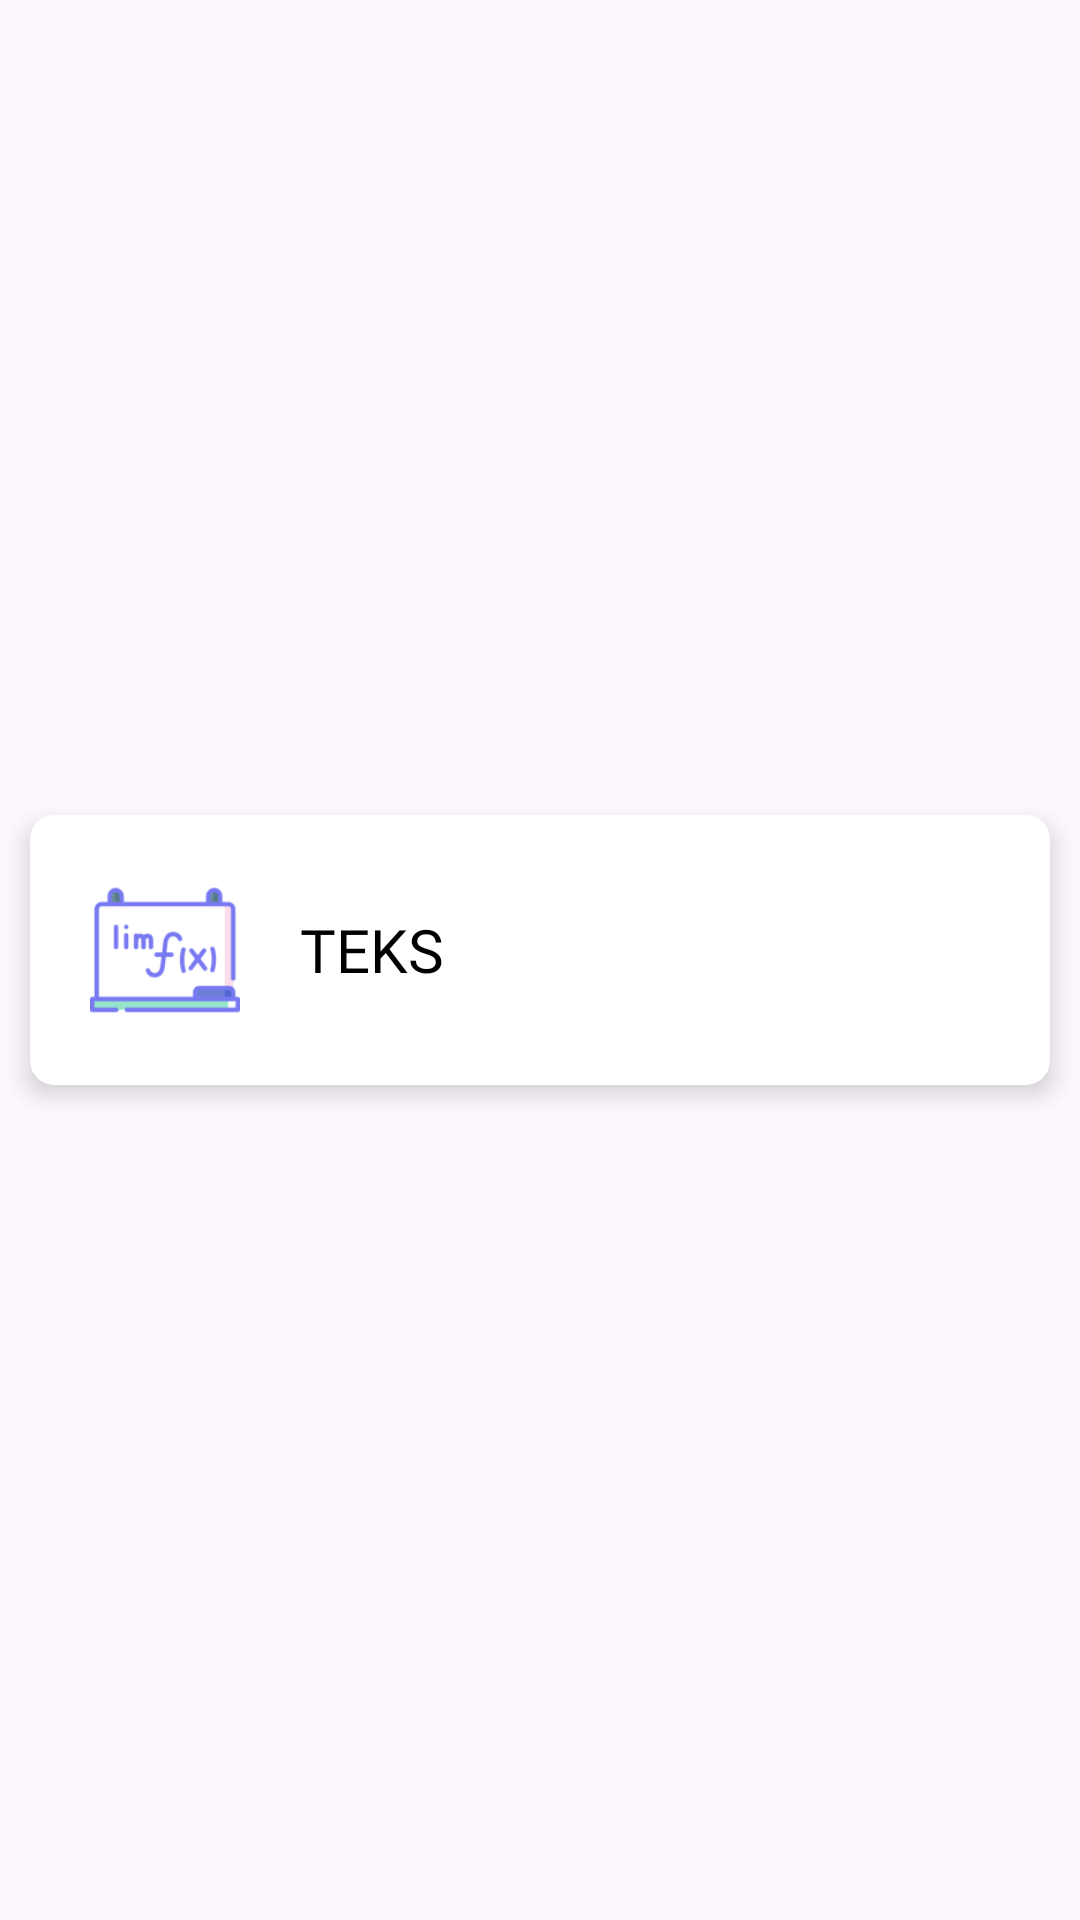

Android layout source for this screen:
<!-- AndroidManifest.xml: application theme Theme.Akhir -->
<!-- res/layout/card_materi.xml -->
<?xml version="1.0" encoding="utf-8"?>
<androidx.constraintlayout.widget.ConstraintLayout xmlns:android="http://schemas.android.com/apk/res/android"
    xmlns:app="http://schemas.android.com/apk/res-auto"
    xmlns:tools="http://schemas.android.com/tools"
    android:layout_width="match_parent"
    android:layout_height="wrap_content"
    >

    <androidx.cardview.widget.CardView
        android:id="@+id/materi_card"
        app:cardElevation="5dp"
        app:cardCornerRadius="8dp"
        android:layout_width="match_parent"
        android:layout_height="wrap_content"
        android:background="@color/white"
        android:layout_marginStart="10dp"
        android:layout_marginTop="5dp"
        android:layout_marginEnd="10dp"
        android:layout_marginBottom="12dp"
        app:layout_constraintBottom_toBottomOf="parent"
        app:layout_constraintEnd_toEndOf="parent"
        app:layout_constraintStart_toStartOf="parent"
        app:layout_constraintTop_toTopOf="parent">

        <LinearLayout
            android:layout_width="match_parent"
            android:layout_height="wrap_content"
            android:padding="20dp">
            <ImageView
                android:id="@+id/materi_img"
                android:layout_width="50dp"
                android:layout_height="50dp"
                android:layout_gravity="center"
                app:srcCompat="@drawable/limit" />
            <TextView
                android:id="@+id/MAtery"
                android:layout_width="wrap_content"
                android:layout_height="match_parent"
                android:text="TEKS"
                android:gravity="center"
                android:layout_marginLeft="20dp"
                android:textColor="@color/black"
                android:fontFamily="@font/bld"
                android:textSize="20dp"/>
        </LinearLayout>
    </androidx.cardview.widget.CardView>
</androidx.constraintlayout.widget.ConstraintLayout>
<!-- resources referenced by this layout -->
<resources>
  <color name="black">#FF000000</color>
  <color name="white">#FFFFFFFF</color>
  <!-- drawable limit: png bitmap (drawable, 5079 bytes) -->
  <style name="Theme.Akhir" parent="Base.Theme.Akhir" />
  <style name="Base.Theme.Akhir" parent="Theme.Material3.DayNight.NoActionBar">
          
          
          
          <item name="colorPrimary">#B2DDFF</item>
          <item name="colorPrimaryVariant">@color/purple_700</item>
          <item name="colorOnPrimary">@color/black</item>
          
          <item name="colorSecondary">@color/teal_200</item>
          <item name="colorSecondaryVariant">@color/teal_200</item>
          <item name="colorOnSecondary">@color/black</item>
          <item name="colorOnSecondaryContainer">#B2DDFF</item>
          <item name="colorOnSurface">#B2DDFF</item>
          <item name="colorOnSurfaceVariant">#B2DDFF</item>
          
          <item name="android:statusBarColor">#EFF8FF</item>
          <item name="android:windowLightStatusBar" tools:ignore="NewApi">true</item>
          
          <item name="android:textColorHighlight">#B2DDFF</item>
      </style>
  <color name="purple_700">#FF3700B3</color>
  <color name="teal_200">#FF03DAC5</color>
</resources>
